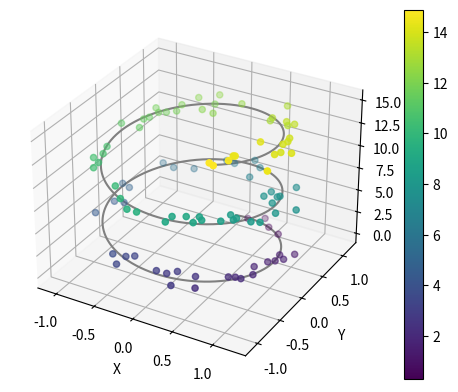

The matplotlib source for this figure:
import numpy as np
import matplotlib.pyplot as plt

# Data for a three-dimensional line
zline = np.linspace(0, 15, 1000)
xline = np.sin(zline)
yline = np.cos(zline)

# Data for three-dimensional scattered points
zdata = 15 * np.random.random(100)
xdata = np.sin(zdata) + 0.1 * np.random.randn(100)
ydata = np.cos(zdata) + 0.1 * np.random.randn(100)

# Create a 3D axis
fig = plt.figure()
ax = fig.add_subplot(111, projection='3d')

# Plot the 3D line
ax.plot3D(xline, yline, zline, 'gray')

# Scatter the 3D points
sc = ax.scatter3D(xdata, ydata, zdata, c=zdata, cmap='viridis') #

fig.colorbar(sc) # Add the colorbar

# Set the labels for the axes
ax.set_xlabel("X")
ax.set_ylabel("Y")
ax.set_zlabel("Z")

# Show the plot
plt.show()